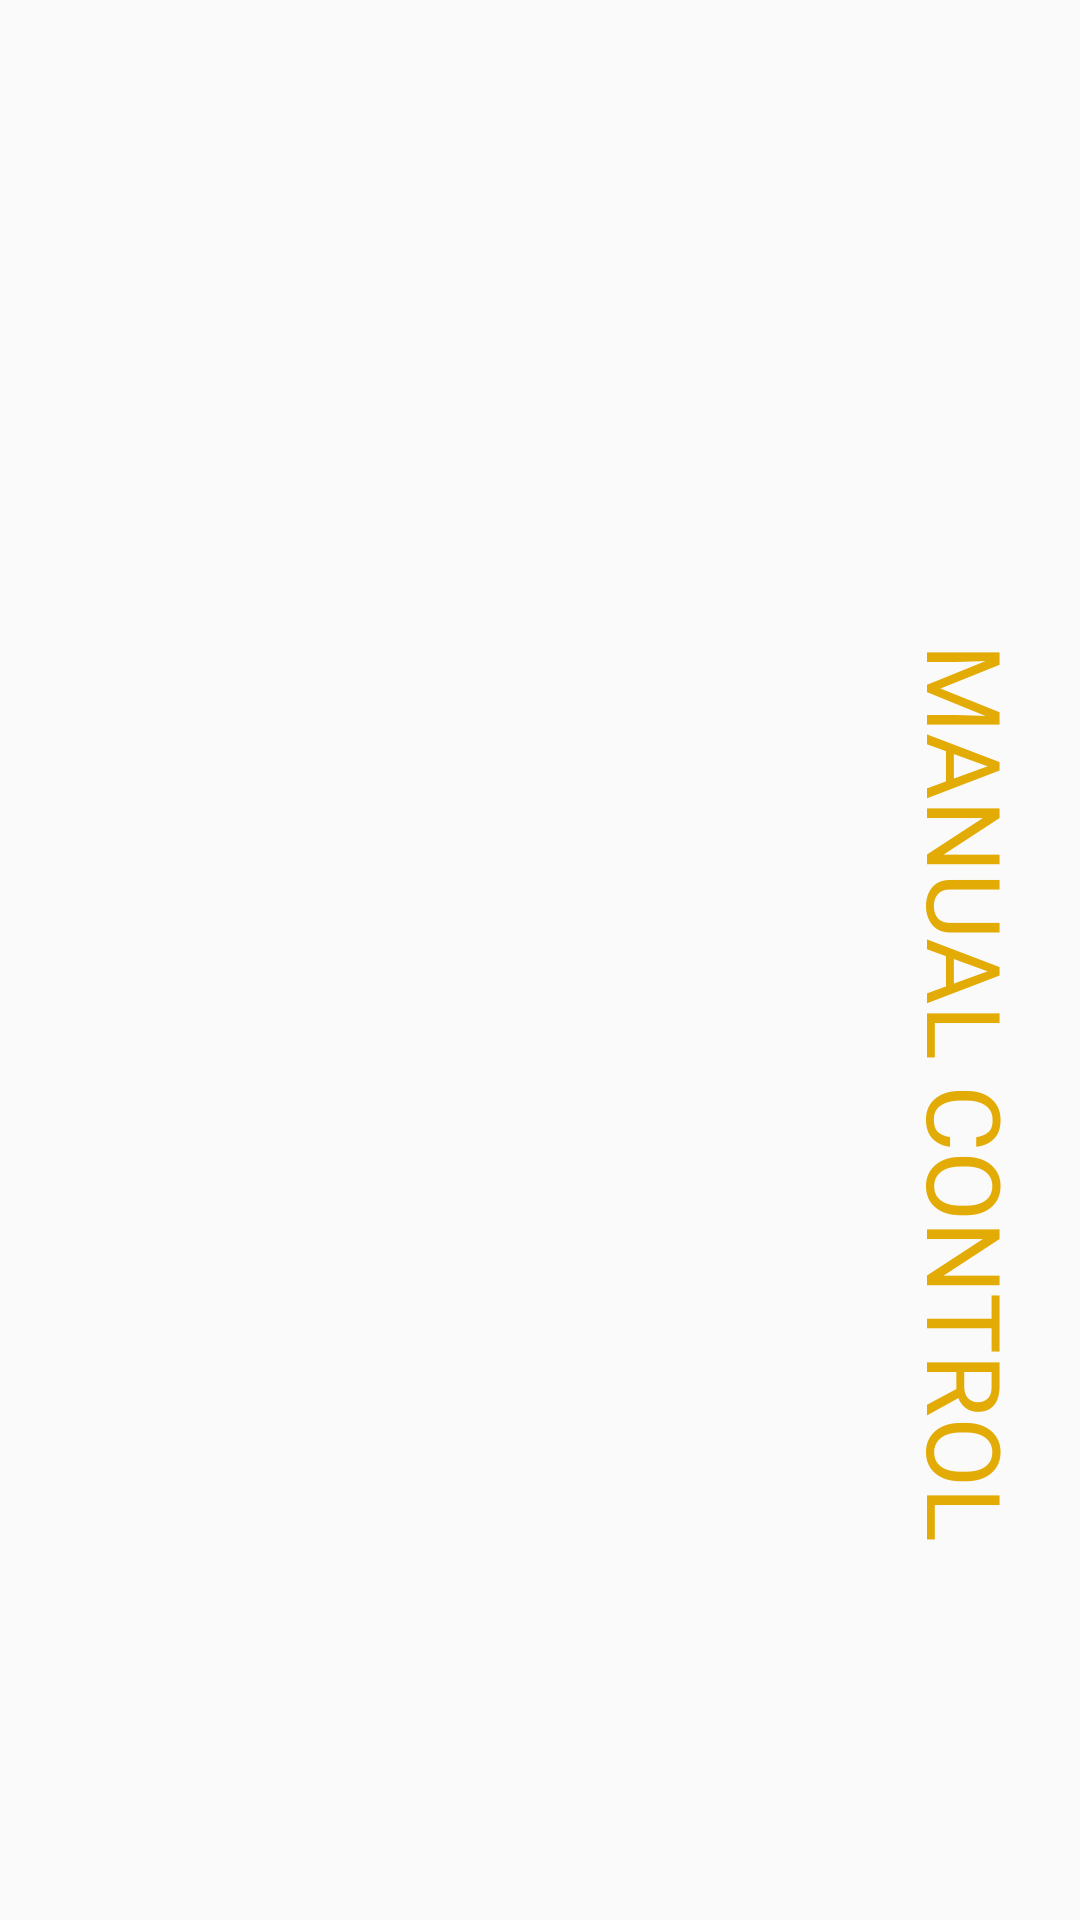

Produce the Android XML layout that renders to this screen, including the resource entries it uses.
<!-- AndroidManifest.xml: application theme AppTheme -->
<!-- res/layout/activity_manual.xml -->
<?xml version="1.0" encoding="utf-8"?>
<androidx.constraintlayout.widget.ConstraintLayout xmlns:android="http://schemas.android.com/apk/res/android"
    xmlns:app="http://schemas.android.com/apk/res-auto"
    xmlns:tools="http://schemas.android.com/tools"
    android:id="@+id/coordinatorLayout"
    android:layout_width="match_parent"
    android:layout_height="match_parent"
    tools:context=".Manual">

    <ImageView
        android:id="@+id/backgoundManual"
        android:layout_width="wrap_content"
        android:layout_height="wrap_content"
        android:scaleType="centerCrop"
        app:layout_constraintBottom_toBottomOf="parent"
        app:layout_constraintEnd_toEndOf="parent"
        app:layout_constraintHorizontal_bias="0.0"
        app:layout_constraintStart_toStartOf="parent"
        app:layout_constraintTop_toTopOf="parent"
        app:layout_constraintVertical_bias="1.0"
        app:srcCompat="@drawable/manualr" />

    <TextView
        android:id="@+id/ManualControl"
        android:layout_width="302dp"
        android:layout_height="91dp"
        android:layout_marginStart="167dp"
        android:layout_marginLeft="167dp"
        android:layout_marginTop="320dp"
        android:layout_marginBottom="320dp"
        android:fontFamily="@font/plaguard"
        android:rotation="90"
        android:text="MANUAL CONTROL"
        android:textColor="@color/orange"
        android:textSize="34dp"
        app:layout_constraintBottom_toBottomOf="parent"
        app:layout_constraintEnd_toEndOf="parent"
        app:layout_constraintHorizontal_bias="0.172"
        app:layout_constraintStart_toStartOf="parent"
        app:layout_constraintTop_toTopOf="parent"
        app:layout_constraintVertical_bias="0.0" />

    <ImageButton
        android:id="@+id/Up"
        android:layout_width="75dp"
        android:layout_height="75dp"
        android:layout_marginStart="158dp"
        android:layout_marginLeft="158dp"
        android:layout_marginTop="88dp"
        android:layout_marginEnd="178dp"
        android:layout_marginRight="178dp"
        android:layout_marginBottom="568dp"
        android:background="@android:color/transparent"
        android:rotation="180"
        app:layout_constraintBottom_toBottomOf="parent"
        app:layout_constraintEnd_toEndOf="parent"
        app:layout_constraintStart_toStartOf="parent"
        app:layout_constraintTop_toTopOf="parent"
        app:srcCompat="@drawable/arrow3" />

    <ImageButton
        android:id="@+id/Down"
        android:layout_width="75dp"
        android:layout_height="75dp"
        android:layout_marginStart="156dp"
        android:layout_marginLeft="156dp"
        android:layout_marginTop="515dp"
        android:layout_marginEnd="180dp"
        android:layout_marginRight="180dp"
        android:layout_marginBottom="141dp"
        android:background="@android:color/transparent"
        app:layout_constraintBottom_toBottomOf="parent"
        app:layout_constraintEnd_toEndOf="parent"
        app:layout_constraintStart_toStartOf="parent"
        app:layout_constraintTop_toTopOf="parent"
        app:srcCompat="@drawable/arrow3" />

    <ImageButton
        android:id="@+id/Left"
        android:layout_width="75dp"
        android:layout_height="75dp"
        android:layout_marginStart="42dp"
        android:layout_marginLeft="42dp"
        android:layout_marginTop="324dp"
        android:layout_marginEnd="294dp"
        android:layout_marginRight="294dp"
        android:layout_marginBottom="332dp"
        android:background="@android:color/transparent"
        android:orientation="vertical"
        android:rotation="90"
        app:layout_constraintBottom_toBottomOf="parent"
        app:layout_constraintEnd_toEndOf="parent"
        app:layout_constraintStart_toStartOf="parent"
        app:layout_constraintTop_toTopOf="parent"
        app:srcCompat="@drawable/arrow3" />

    <ImageButton
        android:id="@+id/Right"
        android:layout_width="75dp"
        android:layout_height="75dp"
        android:layout_marginStart="255dp"
        android:layout_marginLeft="255dp"
        android:layout_marginTop="334dp"
        android:layout_marginEnd="112dp"
        android:layout_marginRight="112dp"
        android:layout_marginBottom="343dp"
        android:background="@android:color/transparent"
        android:rotation="270"
        app:layout_constraintBottom_toBottomOf="parent"
        app:layout_constraintEnd_toEndOf="parent"
        app:layout_constraintHorizontal_bias="0.387"
        app:layout_constraintStart_toStartOf="parent"
        app:layout_constraintTop_toTopOf="parent"
        app:layout_constraintVertical_bias="0.476"
        app:srcCompat="@drawable/arrow3" />

</androidx.constraintlayout.widget.ConstraintLayout>
<!-- resources referenced by this layout -->
<resources>
  <color name="orange">#E3AB05</color>
  <!-- drawable arrow3: png bitmap (drawable, 4381 bytes) -->
  <style name="AppTheme" parent="Theme.AppCompat.Light.DarkActionBar">
          
          <item name="colorPrimary">@color/orange</item>
          <item name="colorPrimaryDark">@color/orange</item>
          <item name="colorAccent">@color/orange</item>
  
      </style>
</resources>
